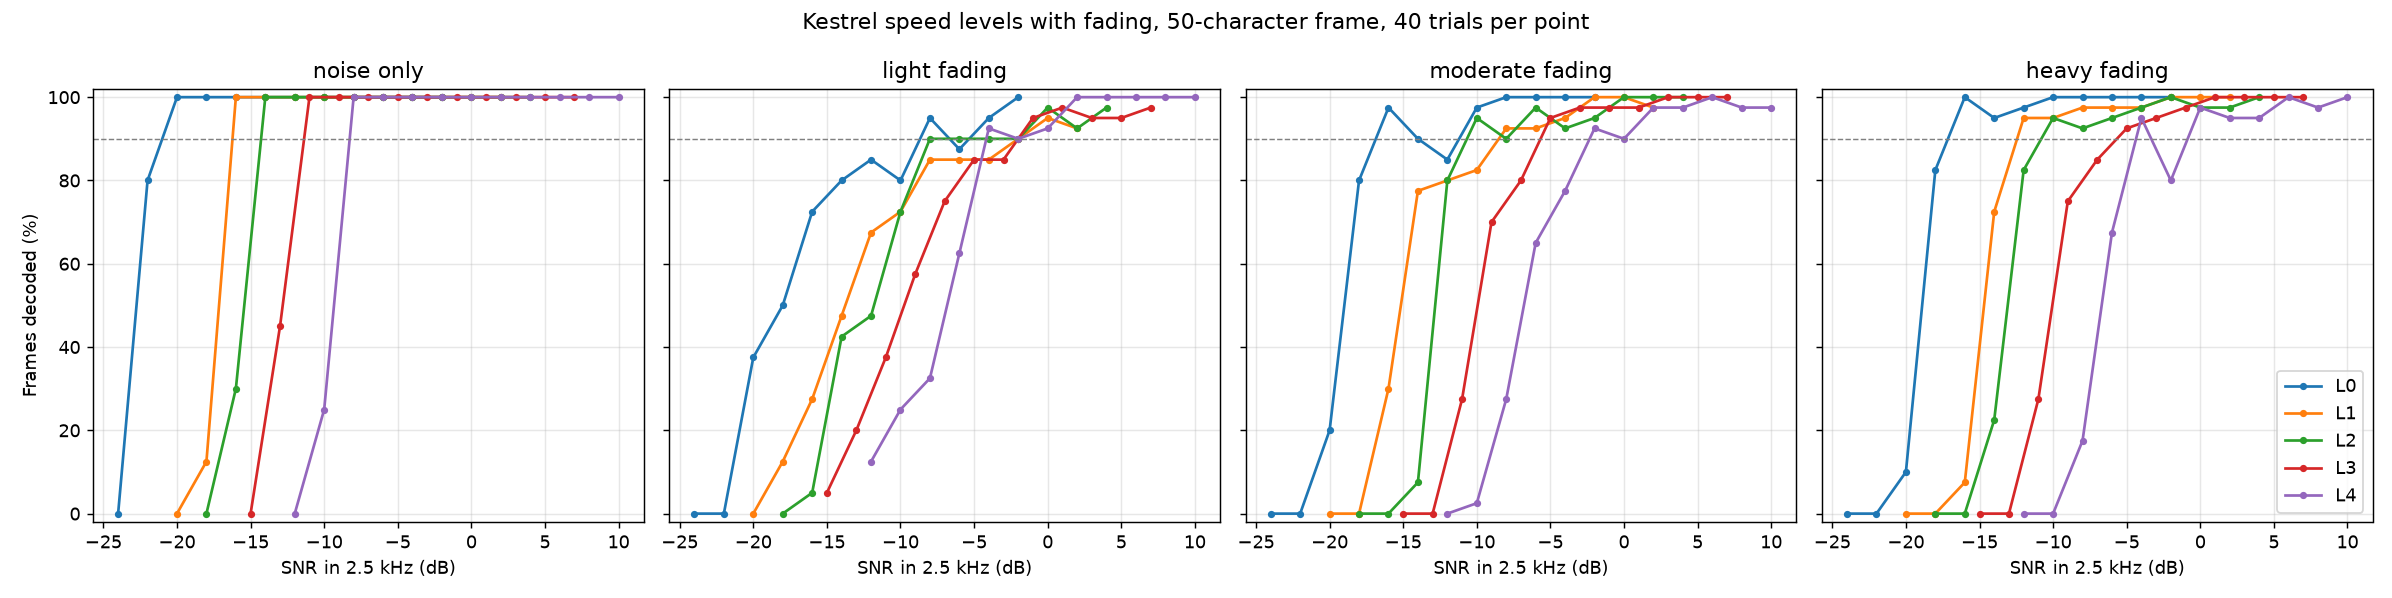

The file beside this chart, header and first rows:
level, condition, snr_db, trials, decoded, success_rate, snr_reading_error_db, mean_fade_index, share_flagged_fading
0, awgn, -24, 40, 0, 0.0, nan, nan, nan
0, awgn, -22, 40, 32, 0.8, -0.2914, 0.01126, 0.0
0, awgn, -20, 40, 40, 1.0, -0.2971, 0.005347, 0.0
0, awgn, -18, 40, 40, 1.0, -0.2575, 0.003471, 0.0
0, awgn, -16, 40, 40, 1.0, -0.2236, 0.001435, 0.0
0, awgn, -14, 40, 40, 1.0, -0.229, 0.001742, 0.0
0, awgn, -12, 40, 40, 1.0, -0.2325, 0.0007861, 0.0
0, awgn, -10, 40, 40, 1.0, -0.2175, 0.0002686, 0.0
0, awgn, -8, 40, 40, 1.0, -0.2104, 0.00017, 0.0
0, awgn, -6, 40, 40, 1.0, -0.2134, 0.000206, 0.0
0, awgn, -4, 40, 40, 1.0, -0.2055, 0.0001762, 0.0
0, awgn, -2, 40, 40, 1.0, -0.2088, 5.3028187697315584e-05, 0.0
0, good, -24, 40, 0, 0.0, nan, nan, nan
0, good, -22, 40, 0, 0.0, nan, nan, nan
0, good, -20, 40, 15, 0.375, 0.3112, 0.7405, 1.0
0, good, -18, 40, 20, 0.5, -0.3098, 0.7315, 1.0
0, good, -16, 40, 29, 0.725, -0.1859, 0.8296, 1.0
0, good, -14, 40, 32, 0.8, -1.122, 0.8461, 1.0
0, good, -12, 40, 34, 0.85, -0.5798, 0.7958, 1.0
0, good, -10, 40, 32, 0.8, -0.4963, 0.8931, 1.0
0, good, -8, 40, 38, 0.95, 0.08825, 0.7859, 1.0
0, good, -6, 40, 35, 0.875, -0.3704, 0.774, 1.0
0, good, -4, 40, 38, 0.95, -0.1993, 0.9127, 1.0
0, good, -2, 40, 40, 1.0, -0.348, 0.9331, 1.0
0, moderate, -24, 40, 0, 0.0, nan, nan, nan
0, moderate, -22, 40, 0, 0.0, nan, nan, nan
0, moderate, -20, 40, 8, 0.2, -0.01401, 0.8401, 1.0
0, moderate, -18, 40, 32, 0.8, -0.254, 0.9144, 1.0
0, moderate, -16, 40, 39, 0.975, -0.4154, 0.9395, 1.0
0, moderate, -14, 40, 36, 0.9, -0.4153, 0.9642, 1.0
0, moderate, -12, 40, 34, 0.85, -0.3679, 0.9449, 1.0
0, moderate, -10, 40, 39, 0.975, -0.428, 0.9277, 1.0
0, moderate, -8, 40, 40, 1.0, -0.4273, 0.9174, 1.0
0, moderate, -6, 40, 40, 1.0, -0.6506, 0.9666, 1.0
0, moderate, -4, 40, 40, 1.0, -0.5378, 0.9021, 1.0
0, moderate, -2, 40, 40, 1.0, -0.6483, 0.9288, 1.0
0, poor, -24, 40, 0, 0.0, nan, nan, nan
0, poor, -22, 40, 0, 0.0, nan, nan, nan
0, poor, -20, 40, 4, 0.1, -0.2149, 0.8267, 1.0
0, poor, -18, 40, 33, 0.825, -0.509, 0.8003, 1.0
0, poor, -16, 40, 40, 1.0, -0.5242, 0.8393, 1.0
0, poor, -14, 40, 38, 0.95, -0.5555, 0.8628, 1.0
0, poor, -12, 40, 39, 0.975, -0.5661, 0.7948, 1.0
0, poor, -10, 40, 40, 1.0, -0.4568, 0.8227, 1.0
0, poor, -8, 40, 40, 1.0, -0.8093, 0.8218, 1.0
0, poor, -6, 40, 40, 1.0, -0.9221, 0.8563, 1.0
0, poor, -4, 40, 40, 1.0, -0.8737, 0.8411, 1.0
0, poor, -2, 40, 40, 1.0, -1.229, 0.8686, 1.0
1, awgn, -20, 40, 0, 0.0, nan, nan, nan
1, awgn, -18, 40, 5, 0.125, -0.1287, 0.0, 0.0
1, awgn, -16, 40, 40, 1.0, -0.3712, 0.003898, 0.0
1, awgn, -14, 40, 40, 1.0, -0.2587, 0.004449, 0.0
1, awgn, -12, 40, 40, 1.0, -0.2572, 0.001743, 0.0
1, awgn, -10, 40, 40, 1.0, -0.2418, 0.00127, 0.0
1, awgn, -8, 40, 40, 1.0, -0.2283, 0.001028, 0.0
1, awgn, -6, 40, 40, 1.0, -0.22, 0.0005276, 0.0
1, awgn, -4, 40, 40, 1.0, -0.1845, 0.0005618, 0.0
1, awgn, -2, 40, 40, 1.0, -0.2111, 0.0001956, 0.0
1, awgn, 0, 40, 40, 1.0, -0.1992, 0.000151, 0.0
1, awgn, 2, 40, 40, 1.0, -0.182, 8.193119217906885e-05, 0.0
... 180 more rows
